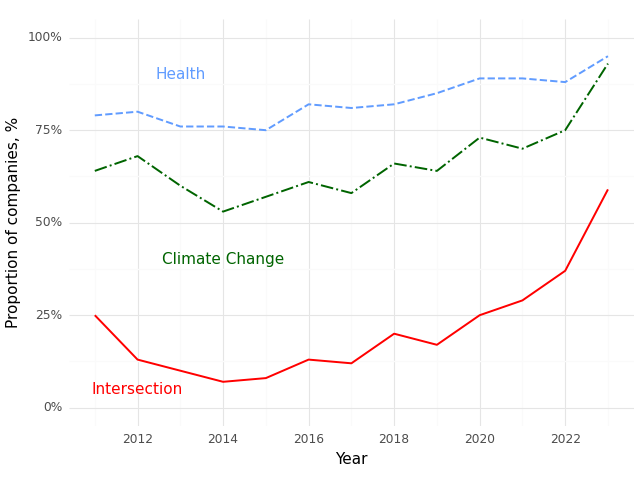

Data behind this chart, as committed beside it:
, Year, Climate (Prop), Health (Prop), Intersection (Prop)
0, 2011, 0.64, 0.79, 0.25
1, 2012, 0.68, 0.8, 0.13
2, 2013, 0.6, 0.76, 0.1
3, 2014, 0.53, 0.76, 0.07
4, 2015, 0.57, 0.75, 0.08
5, 2016, 0.61, 0.82, 0.13
6, 2017, 0.58, 0.81, 0.12
7, 2018, 0.66, 0.82, 0.2
8, 2019, 0.64, 0.85, 0.17
9, 2020, 0.73, 0.89, 0.25
10, 2021, 0.7, 0.89, 0.29
11, 2022, 0.75, 0.88, 0.37
12, 2023, 0.93, 0.95, 0.59
